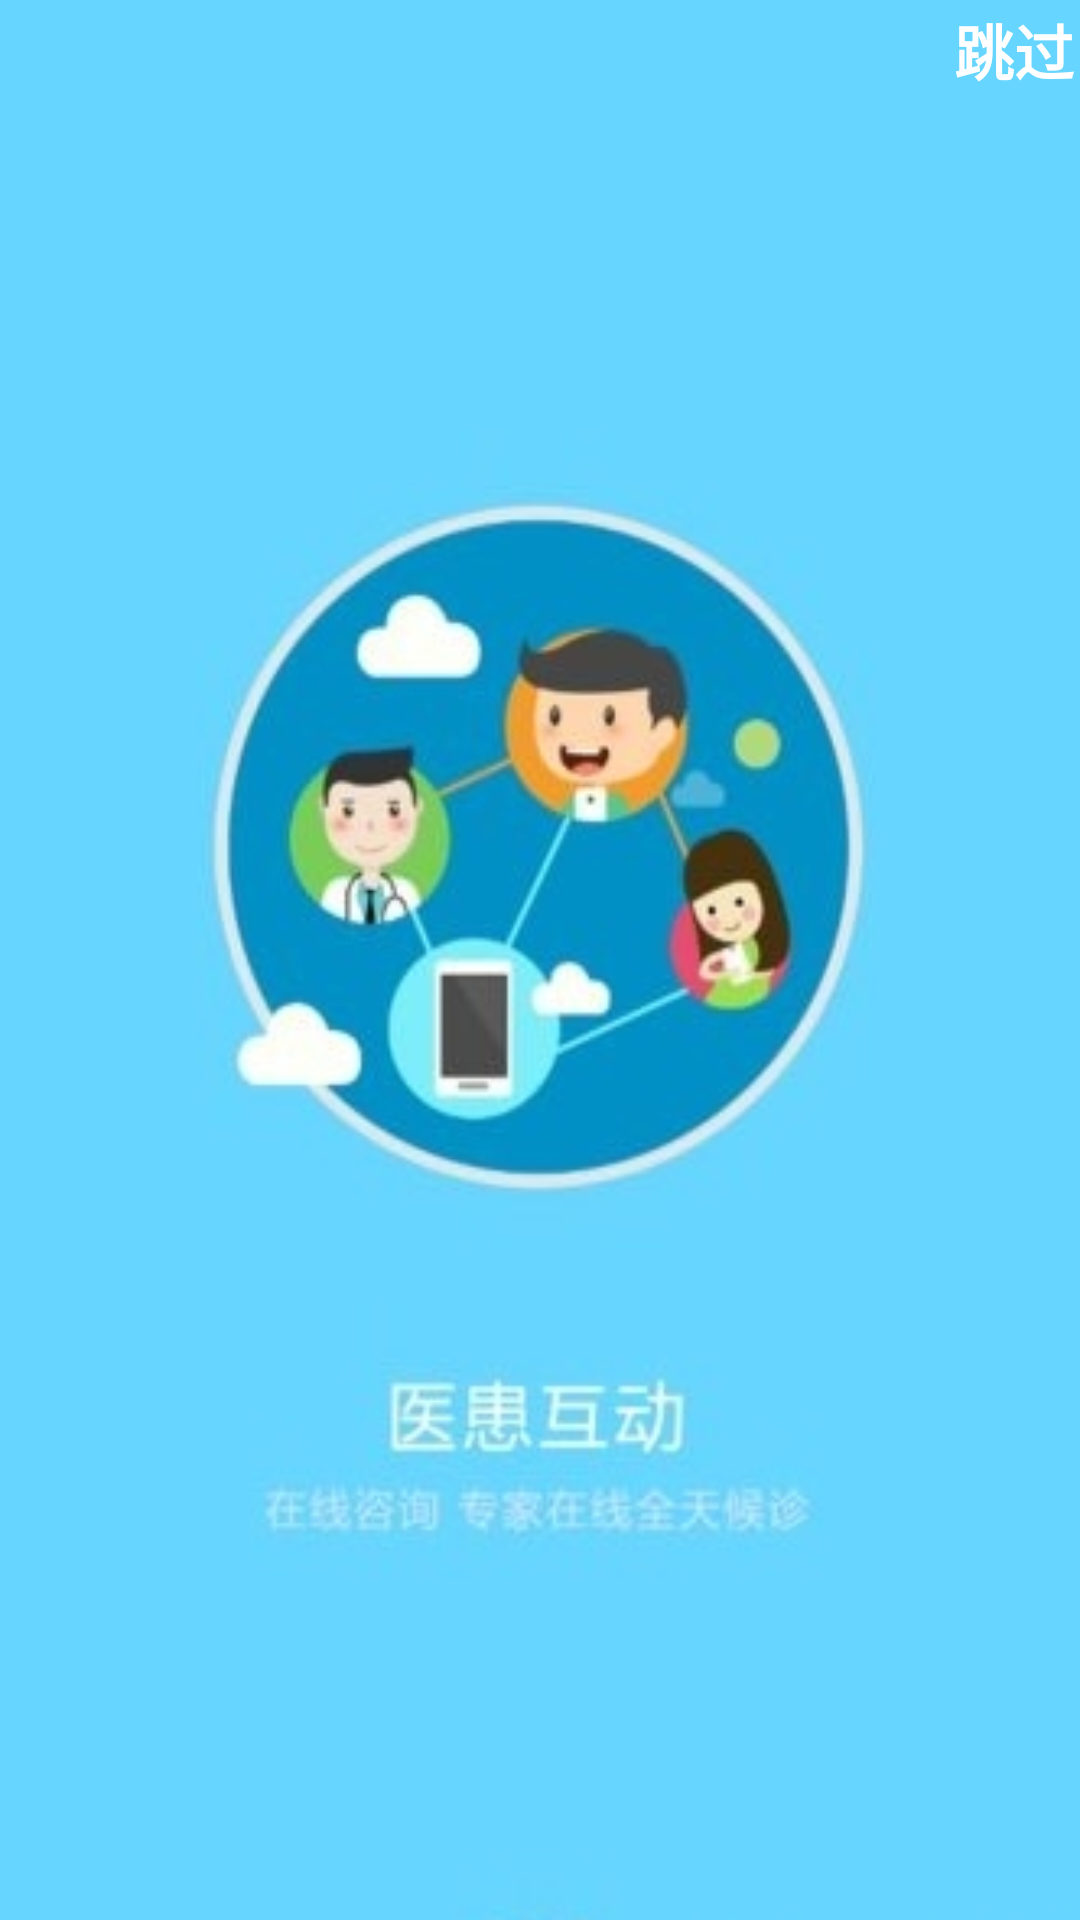

Layout XML and referenced resources for this Android screen:
<!-- AndroidManifest.xml: application theme Theme.MyTestMenu -->
<!-- res/layout/activity_welcome.xml -->
<?xml version="1.0" encoding="utf-8"?>
<RelativeLayout xmlns:android="http://schemas.android.com/apk/res/android"
    xmlns:app="http://schemas.android.com/apk/res-auto"
    xmlns:tools="http://schemas.android.com/tools"
    android:layout_width="match_parent"
    android:layout_height="match_parent"
    tools:context=".activity.WelcomeActivity">

        <ImageView
            android:layout_width="match_parent"
            android:layout_height="match_parent"
            android:scaleType="fitXY"
            android:src="@drawable/app"/>

        <FrameLayout
            android:id="@+id/start_skip"
            android:layout_width="wrap_content"
            android:layout_height="wrap_content"
            android:layout_alignParentRight="true"
            android:layout_alignParentTop="true">
                <TextView
                    android:id="@+id/start_skip_count_down"
                    android:layout_width="wrap_content"
                    android:layout_height="wrap_content"
                    android:text="跳过"
                    android:textStyle="bold"
                    android:gravity="center"
                    android:layout_margin="2dp"
                    android:background="@drawable/bg_start_page"
                    android:textColor="@color/white"
                    android:textSize="20sp"/>
        </FrameLayout>

</RelativeLayout>
<!-- resources referenced by this layout -->
<resources>
  <color name="white">#FFFFFFFF</color>
  <!-- drawable app: png bitmap (drawable, 99605 bytes) -->
  <style name="Theme.MyTestMenu" parent="Theme.MaterialComponents.DayNight.NoActionBar">
          
          <item name="colorPrimary">@color/purple_500</item>
          <item name="colorPrimaryVariant">@color/purple_700</item>
          <item name="colorOnPrimary">@color/white</item>
          
          <item name="colorSecondary">@color/teal_200</item>
          <item name="colorSecondaryVariant">@color/teal_700</item>
          <item name="colorOnSecondary">@color/black</item>
          
          <item name="android:statusBarColor">?attr/colorPrimaryVariant</item>
          
      </style>
  <color name="purple_500">#FF6200EE</color>
  <color name="purple_700">#FF3700B3</color>
  <color name="teal_200">#FF03DAC5</color>
  <color name="teal_700">#FF018786</color>
  <color name="black">#FF000000</color>
</resources>
